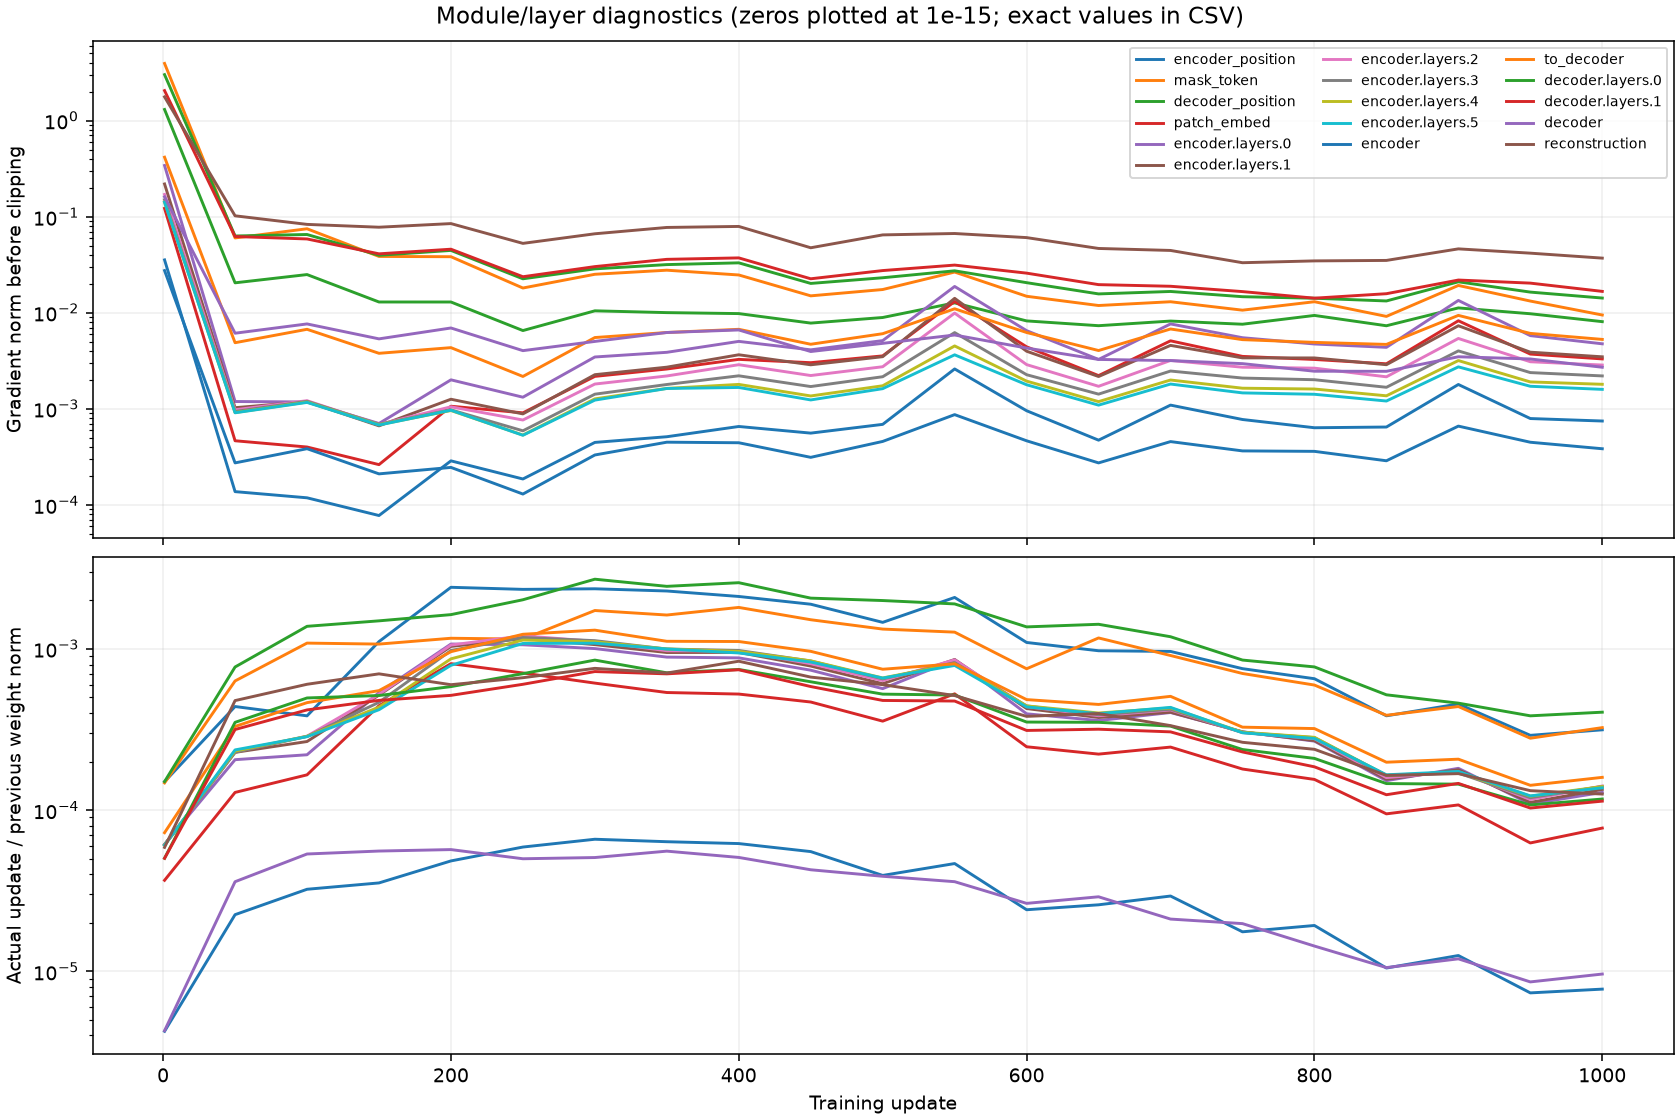

Data behind this chart, as committed beside it:
step, group, grad_norm_before_clip, parameters_without_grad, parameter_tensors, weight_norm_before, update_norm, relative_update_norm
1, encoder_position, 0.03547, 0, 2, 2.178, 0.0003268, 0.00015
1, mask_token, 3.938, 0, 1, 0.2302, 3.393873339518905e-05, 0.0001474
1, decoder_position, 1.306, 0, 2, 1.779, 0.0002672, 0.0001503
1, patch_embed, 0.122, 0, 2, 8.083, 0.0002966, 3.6695612733431336e-05
1, encoder.layers.0, 0.3411, 0, 12, 32.55, 0.001995, 6.13064538164908e-05
1, encoder.layers.1, 0.219, 0, 12, 32.55, 0.001991, 6.117781943780053e-05
1, encoder.layers.2, 0.1704, 0, 12, 32.55, 0.001986, 6.102084128466107e-05
1, encoder.layers.3, 0.1498, 0, 12, 32.55, 0.001981, 6.087224035511576e-05
1, encoder.layers.4, 0.1416, 0, 12, 32.55, 0.001977, 6.075770632459292e-05
1, encoder.layers.5, 0.1414, 0, 12, 32.55, 0.001974, 6.0655076393182505e-05
1, encoder, 0.02747, 0, 2, 13.86, 5.8851514040725306e-05, 4.247242260434212e-06
1, to_decoder, 0.4159, 0, 2, 6.508, 0.0004713, 7.242937151875777e-05
1, decoder.layers.0, 3.011, 0, 12, 26.55, 0.001335, 5.0276126575667426e-05
1, decoder.layers.1, 2.053, 0, 12, 26.55, 0.001334, 5.023314546717568e-05
1, decoder, 0.1607, 0, 2, 11.31, 4.846223600907251e-05, 4.283497037493687e-06
1, reconstruction, 1.767, 0, 2, 4.106, 0.000241, 5.8702143936620294e-05
50, encoder_position, 0.0001372, 0, 2, 2.18, 0.000957, 0.000439
50, mask_token, 0.06005, 0, 1, 0.2315, 0.0001464, 0.0006325
50, decoder_position, 0.02048, 0, 2, 1.773, 0.001369, 0.000772
50, patch_embed, 0.0004644, 0, 2, 8.082, 0.00104, 0.0001287
50, encoder.layers.0, 0.00119, 0, 12, 32.55, 0.006687, 0.0002055
50, encoder.layers.1, 0.001026, 0, 12, 32.54, 0.007423, 0.0002281
50, encoder.layers.2, 0.0009763, 0, 12, 32.54, 0.007485, 0.00023
50, encoder.layers.3, 0.0009363, 0, 12, 32.54, 0.007434, 0.0002284
50, encoder.layers.4, 0.0009131, 0, 12, 32.54, 0.007562, 0.0002324
50, encoder.layers.5, 0.000908, 0, 12, 32.54, 0.007689, 0.0002363
50, encoder, 0.0002732, 0, 2, 13.85, 0.0003112, 2.246442221625061e-05
50, to_decoder, 0.004873, 0, 2, 6.506, 0.002149, 0.0003303
50, decoder.layers.0, 0.06292, 0, 12, 26.53, 0.009292, 0.0003502
50, decoder.layers.1, 0.06212, 0, 12, 26.54, 0.008391, 0.0003162
50, decoder, 0.006118, 0, 2, 11.3, 0.0004065, 3.5965031577359785e-05
50, reconstruction, 0.1021, 0, 2, 4.097, 0.001958, 0.0004779
100, encoder_position, 0.0001183, 0, 2, 2.179, 0.0008374, 0.0003843
100, mask_token, 0.07482, 0, 1, 0.233, 0.0002531, 0.001086
100, decoder_position, 0.02496, 0, 2, 1.758, 0.002426, 0.00138
100, patch_embed, 0.0003997, 0, 2, 8.077, 0.001337, 0.0001655
100, encoder.layers.0, 0.001177, 0, 12, 32.53, 0.00717, 0.0002204
100, encoder.layers.1, 0.001186, 0, 12, 32.53, 0.008662, 0.0002663
100, encoder.layers.2, 0.001213, 0, 12, 32.53, 0.009353, 0.0002876
100, encoder.layers.3, 0.001196, 0, 12, 32.53, 0.009315, 0.0002864
100, encoder.layers.4, 0.001175, 0, 12, 32.53, 0.009334, 0.000287
100, encoder.layers.5, 0.001165, 0, 12, 32.53, 0.009282, 0.0002854
100, encoder, 0.000384, 0, 2, 13.84, 0.0004469, 3.228156019666418e-05
100, to_decoder, 0.006719, 0, 2, 6.502, 0.003017, 0.000464
100, decoder.layers.0, 0.06521, 0, 12, 26.51, 0.01315, 0.0004961
100, decoder.layers.1, 0.05861, 0, 12, 26.53, 0.01109, 0.0004182
100, decoder, 0.007643, 0, 2, 11.29, 0.0006032, 5.342625898950629e-05
100, reconstruction, 0.08311, 0, 2, 4.089, 0.002467, 0.0006032
150, encoder_position, 7.736418774584308e-05, 0, 2, 2.177, 0.002416, 0.00111
150, mask_token, 0.03854, 0, 1, 0.2343, 0.0002509, 0.001071
150, decoder_position, 0.01293, 0, 2, 1.74, 0.002596, 0.001492
150, patch_embed, 0.0002621, 0, 2, 8.074, 0.003585, 0.0004441
150, encoder.layers.0, 0.0007024, 0, 12, 32.51, 0.01742, 0.0005358
150, encoder.layers.1, 0.000664, 0, 12, 32.51, 0.0168, 0.0005167
150, encoder.layers.2, 0.0006869, 0, 12, 32.51, 0.01697, 0.000522
150, encoder.layers.3, 0.0006901, 0, 12, 32.5, 0.01515, 0.0004662
150, encoder.layers.4, 0.0006818, 0, 12, 32.5, 0.01415, 0.0004354
150, encoder.layers.5, 0.0006769, 0, 12, 32.5, 0.01363, 0.0004194
150, encoder, 0.00021, 0, 2, 13.83, 0.0004889, 3.534296563364958e-05
150, to_decoder, 0.003779, 0, 2, 6.498, 0.00358, 0.0005509
... 276 more rows
